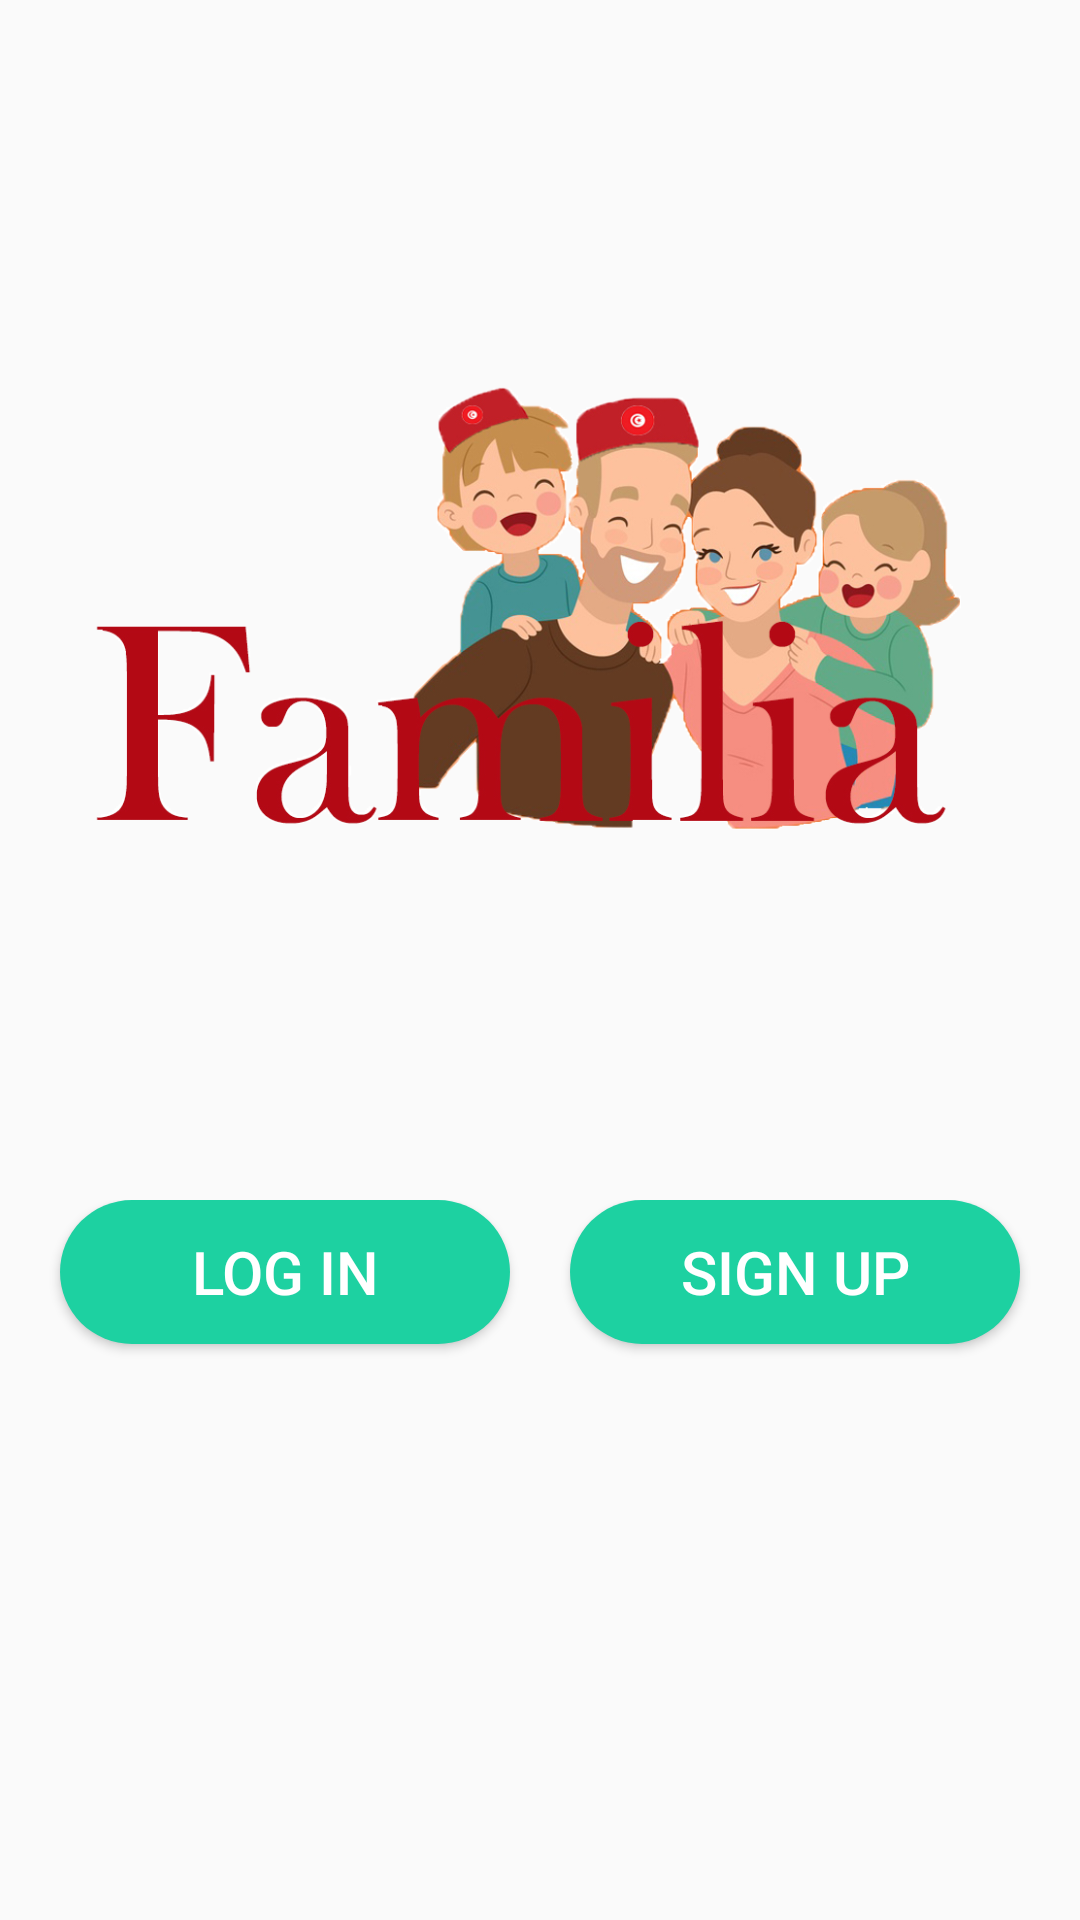

Here is an Android app screen rendered from its layout file. Give the layout XML and the strings, colors and styles it references.
<!-- AndroidManifest.xml: application theme AppTheme -->
<!-- res/layout/activity_main.xml -->
<?xml version="1.0" encoding="utf-8"?>
<LinearLayout xmlns:android="http://schemas.android.com/apk/res/android"
    xmlns:app="http://schemas.android.com/apk/res-auto"
    xmlns:tools="http://schemas.android.com/tools"
    android:layout_width="match_parent"
    android:layout_height="match_parent"
    android:orientation="vertical"
    tools:context=".Activities.MainActivity">

<ImageView
    android:layout_width="300dp"
    android:layout_height="400dp"
    android:src="@drawable/familiar"
    android:layout_gravity="center"
    />


    <LinearLayout
        android:layout_width="match_parent"
        android:layout_height="match_parent"
        android:gravity="center_horizontal"
        >

        <Button
            android:id="@+id/loginbt"
            android:layout_width="150dp"
            android:layout_height="wrap_content"
            android:text="Log IN"
            android:textSize="20sp"
            android:background="@drawable/rounded_button"
            android:layout_marginRight="20dp"
            android:textColor="#ffff"
            android:onClick="Click"

            />


        <Button
            android:id="@+id/signupbt"
            android:layout_width="150dp"
            android:layout_height="wrap_content"
            android:background="@drawable/rounded_button"
            android:textSize="20sp"
            android:text="Sign Up"
            android:textColor="#ffff"
            android:onClick="Click"
            />


    </LinearLayout>



</LinearLayout>
<!-- resources referenced by this layout -->
<resources>
  <!-- drawable familiar: png bitmap (drawable-v21, 284801 bytes) -->
  <!-- drawable rounded_button (drawable) -->
  <?xml version="1.0" encoding="utf-8"?>
  <shape xmlns:android="http://schemas.android.com/apk/res/android"
      android:shape="rectangle"
      >
      <solid android:color="@color/btColor" />
      <corners android:radius="150dp"/>
  </shape>
  <style name="AppTheme" parent="Theme.AppCompat.Light.NoActionBar">
          
          <item name="colorPrimary">@color/colorPrimary</item>
          <item name="colorPrimaryDark">@color/colorPrimaryDark</item>
          <item name="colorAccent">@color/colorAccent</item>
          <item name="colorControlNormal">#c5c5c5</item>
  
  
      </style>
  <color name="btColor">#1dd1a1</color>
  <color name="colorPrimary">#3F51B5</color>
  <color name="colorPrimaryDark">#16a085</color>
  <color name="colorAccent">#FFFF</color>
</resources>
